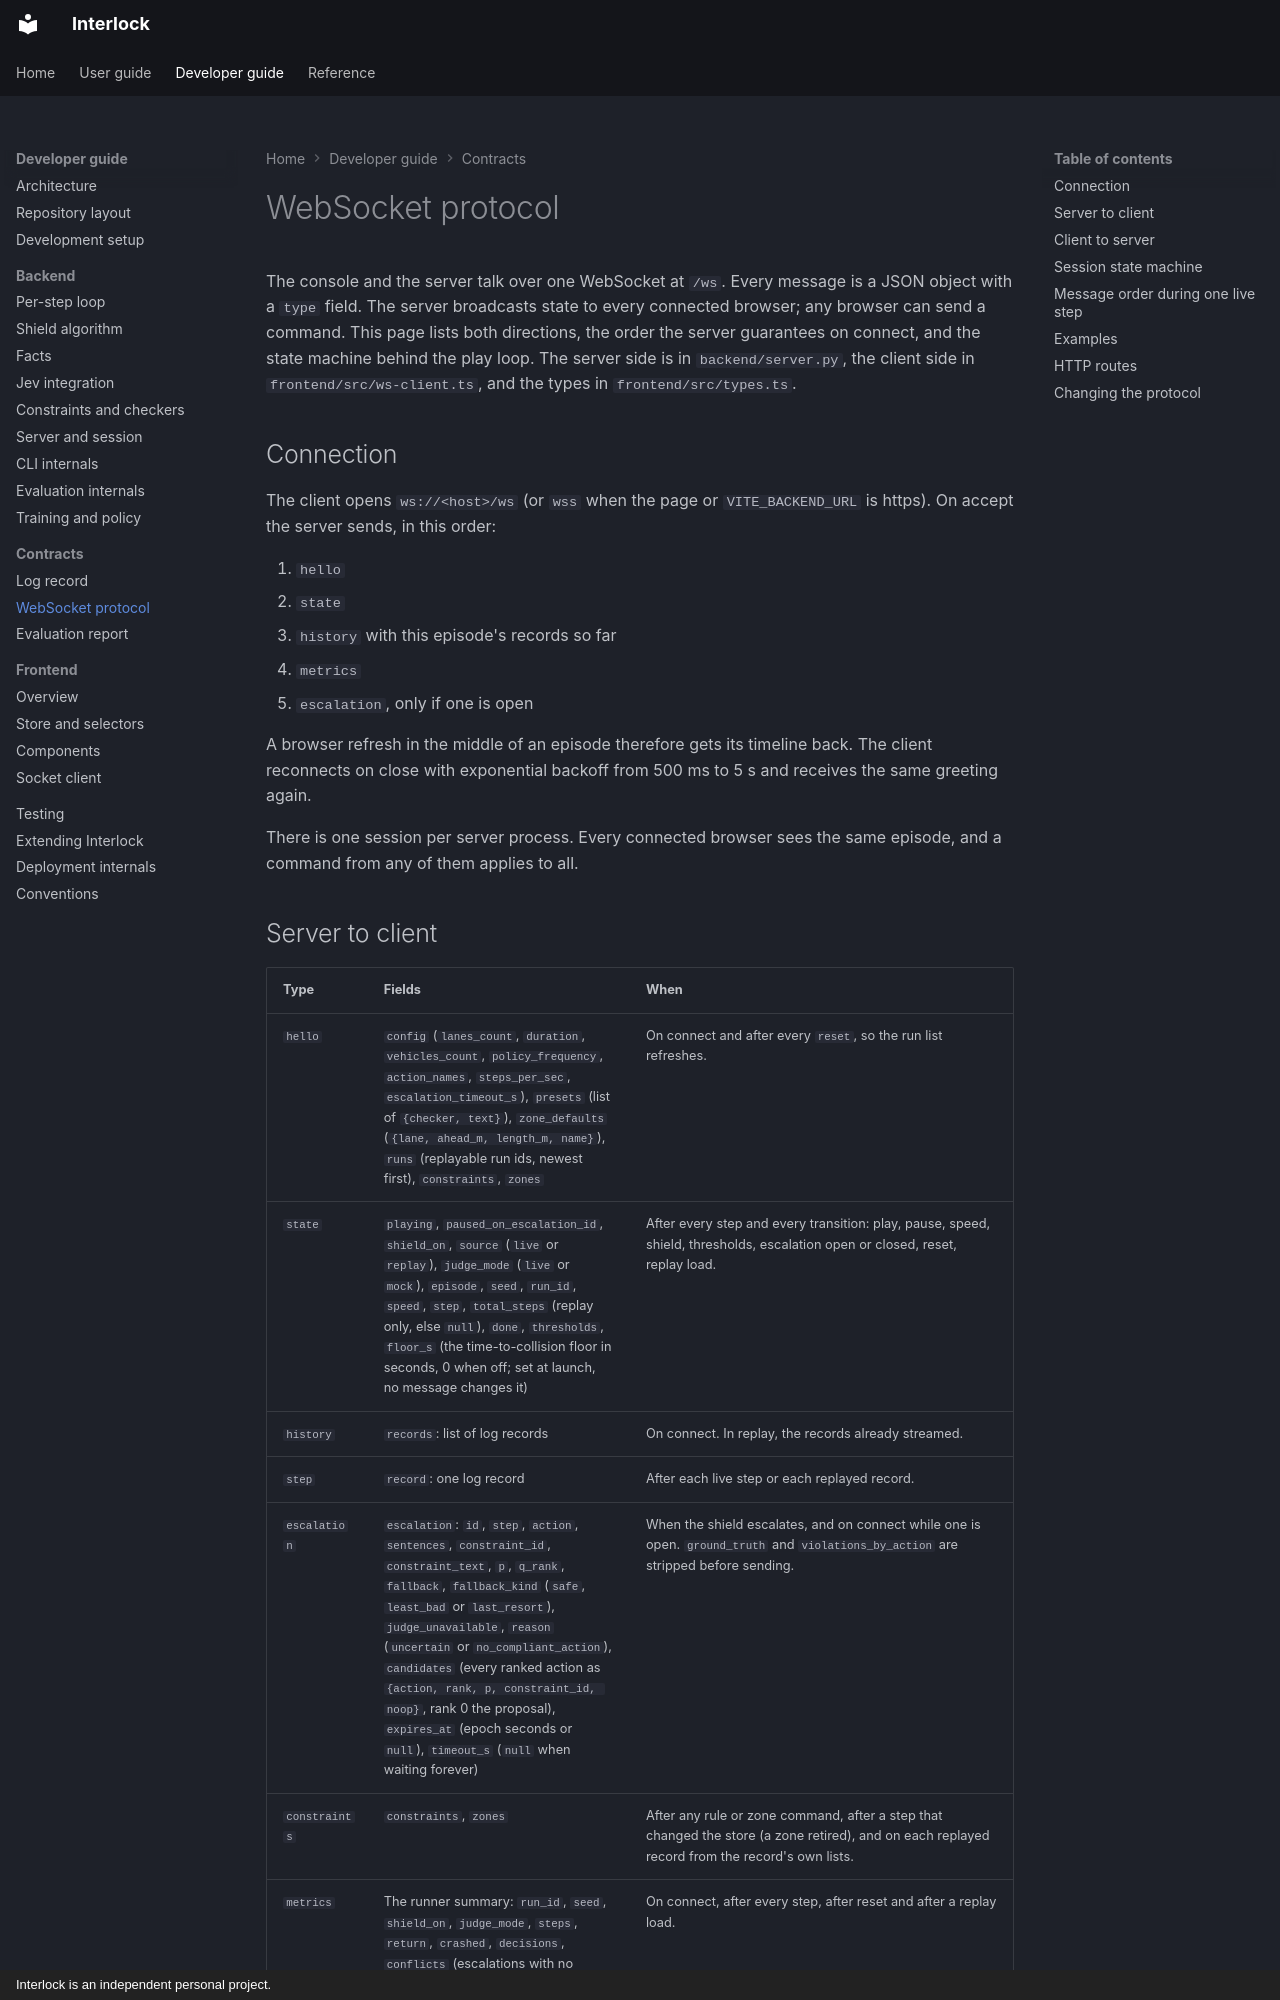

repository: sequenzia/Interlock · page: developer-guide/contracts/websocket-protocol/index.html · generator: mkdocs · copyright: Interlock is an independent personal project.

# WebSocket protocol

The console and the server talk over one WebSocket at `/ws`. Every message is
a JSON object with a `type` field. The server broadcasts state to every
connected browser; any browser can send a command. This page lists both
directions, the order the server guarantees on connect, and the state machine
behind the play loop. The server side is in `backend/server.py`, the client
side in `frontend/src/ws-client.ts`, and the types in `frontend/src/types.ts`.

## Connection

The client opens `ws://<host>/ws` (or `wss` when the page or
`VITE_BACKEND_URL` is https). On accept the server sends, in this order:

1. `hello`
2. `state`
3. `history` with this episode's records so far
4. `metrics`
5. `escalation`, only if one is open

A browser refresh in the middle of an episode therefore gets its timeline
back. The client reconnects on close with exponential backoff from 500 ms to
5 s and receives the same greeting again.

There is one session per server process. Every connected browser sees the
same episode, and a command from any of them applies to all.
